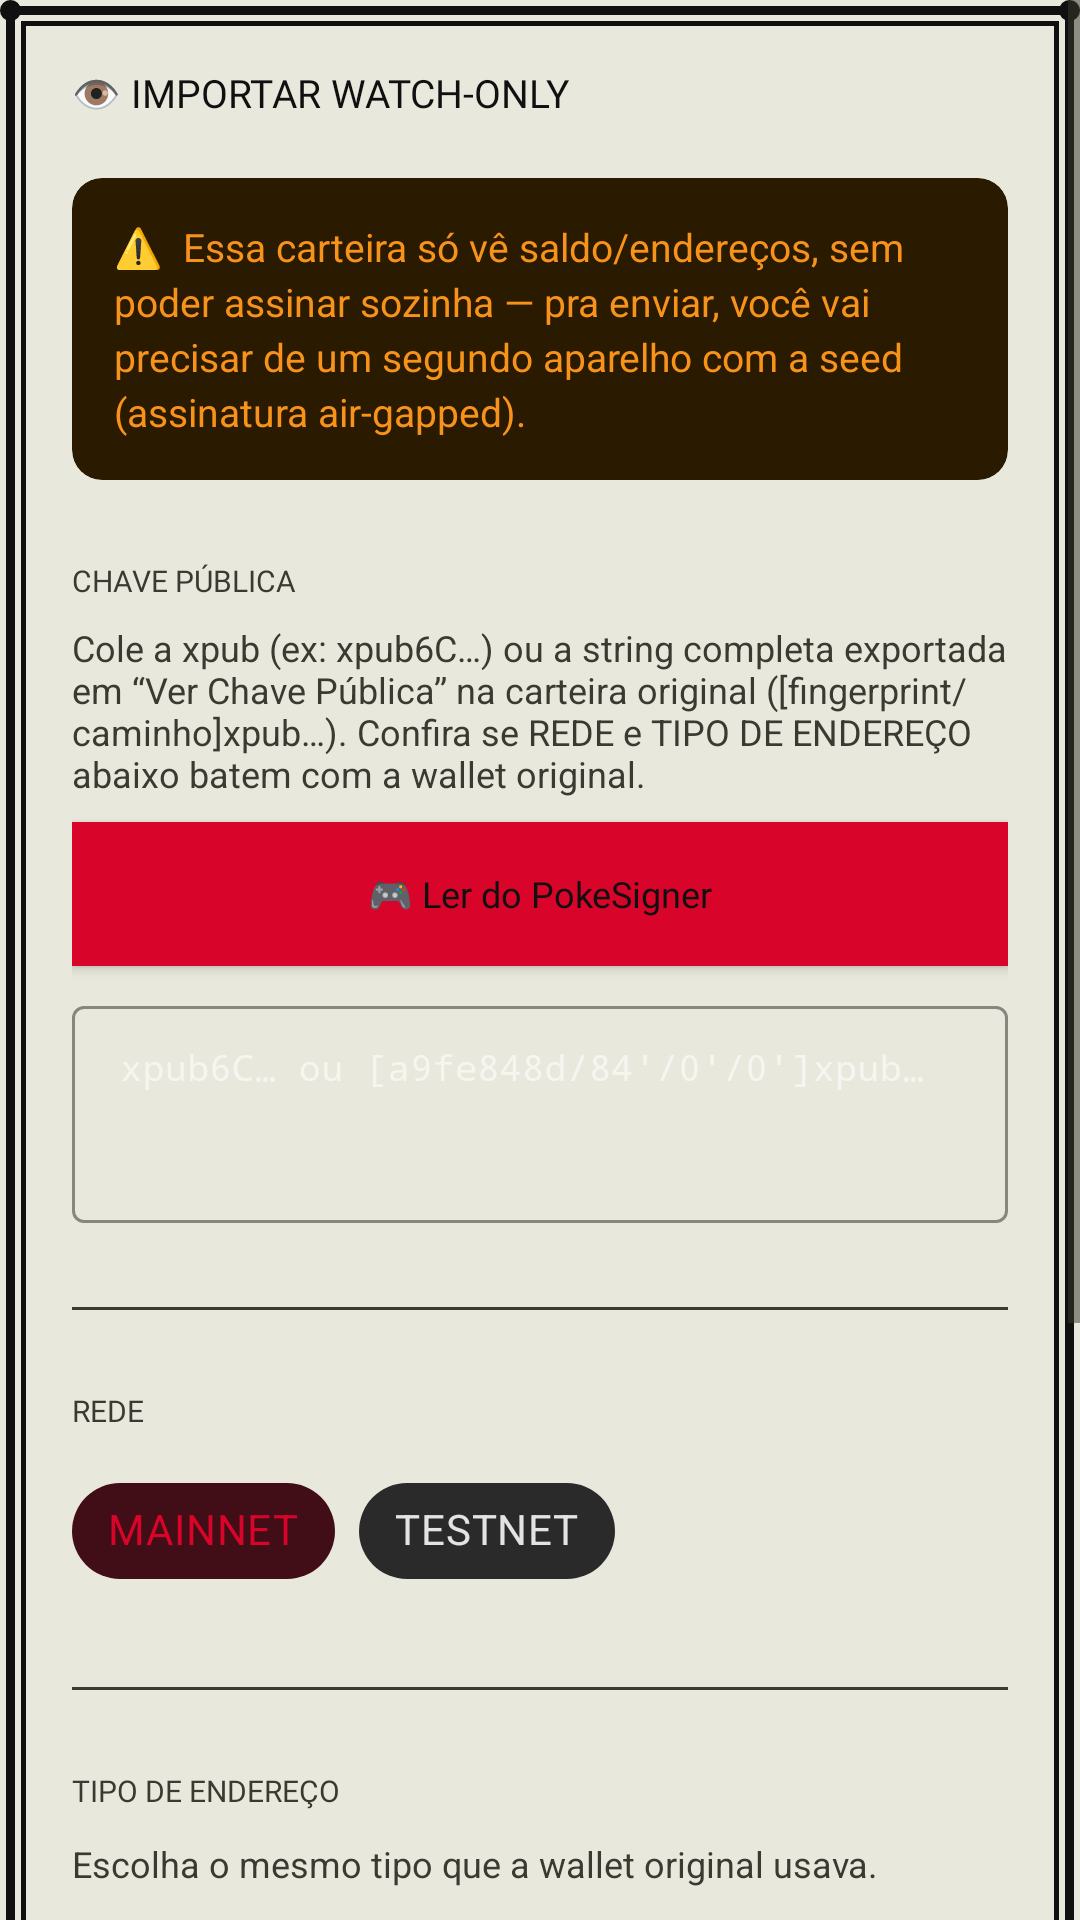

Android layout source for this screen:
<!-- AndroidManifest.xml: application theme Theme.PokéWallet -->
<!-- res/layout/dialog_watchonly_import.xml -->
<?xml version="1.0" encoding="utf-8"?>
<ScrollView
    xmlns:android="http://schemas.android.com/apk/res/android"
    xmlns:app="http://schemas.android.com/apk/res-auto"
    android:layout_width="match_parent"
    android:layout_height="wrap_content"
    android:background="@drawable/bg_overworld_repeat">

    <LinearLayout
        android:layout_width="match_parent"
        android:layout_height="wrap_content"
        android:orientation="vertical"
        android:background="@drawable/bg_gameboy_box"
        android:padding="24dp">

        
        <TextView
            android:layout_width="match_parent"
            android:layout_height="wrap_content"
            android:text="👁 IMPORTAR WATCH-ONLY"
            android:textSize="13sp"
            style="@style/Gameboy.Title"
            android:layout_marginBottom="20dp" />

        
        <androidx.cardview.widget.CardView
            android:layout_width="match_parent"
            android:layout_height="wrap_content"
            android:layout_marginBottom="28dp"
            app:cardBackgroundColor="#2A1A00"
            app:cardCornerRadius="10dp"
            app:cardElevation="0dp">

            <TextView
                android:layout_width="match_parent"
                android:layout_height="wrap_content"
                android:padding="14dp"
                android:text="⚠️  Essa carteira só vê saldo/endereços, sem poder assinar sozinha — pra enviar, você vai precisar de um segundo aparelho com a seed (assinatura air-gapped)."
                android:textSize="13sp"
                android:textColor="@color/bitcoin_orange"
                android:lineSpacingExtra="3dp" />

        </androidx.cardview.widget.CardView>

        
        <TextView
            android:layout_width="wrap_content"
            android:layout_height="wrap_content"
            android:text="CHAVE PÚBLICA"
            android:textSize="10sp"
            style="@style/Gameboy.Label"
            android:layout_marginBottom="8dp" />

        <TextView
            android:layout_width="match_parent"
            android:layout_height="wrap_content"
            android:text="Cole a xpub (ex: xpub6C…) ou a string completa exportada em “Ver Chave Pública” na carteira original ([fingerprint/caminho]xpub…). Confira se REDE e TIPO DE ENDEREÇO abaixo batem com a wallet original."
            android:textSize="12sp"
            android:textColor="@color/gb_border_soft"
            android:layout_marginBottom="8dp" />

        <com.google.android.material.button.MaterialButton
            android:id="@+id/btn_read_pokesigner"
            style="@style/Gameboy.Button.Outline"
            android:layout_width="match_parent"
            android:layout_height="48dp"
            android:text="🎮 Ler do PokeSigner"
            android:textSize="12sp"
            android:layout_marginBottom="8dp" />

        <TextView
            android:id="@+id/tv_pokesigner_status_import"
            android:layout_width="match_parent"
            android:layout_height="wrap_content"
            android:textSize="12sp"
            android:textColor="@color/gb_border_soft"
            android:layout_marginBottom="8dp"
            android:visibility="gone" />

        <com.google.android.material.textfield.TextInputLayout
            android:layout_width="match_parent"
            android:layout_height="wrap_content"
            android:hint="xpub6C… ou [a9fe848d/84'/0'/0']xpub…"
            style="@style/Widget.MaterialComponents.TextInputLayout.OutlinedBox"
            android:layout_marginBottom="28dp"
            app:boxStrokeColor="@color/gb_border_soft"
            app:hintTextColor="@color/gb_border_soft">

            <com.google.android.material.textfield.TextInputEditText
                android:id="@+id/et_account_origin"
                android:layout_width="match_parent"
                android:layout_height="wrap_content"
                android:inputType="textMultiLine|textNoSuggestions"
                android:textColor="@color/gb_border"
                android:fontFamily="monospace"
                android:textSize="12sp"
                android:minLines="3"
                android:gravity="top"
                android:paddingTop="14dp"
                android:paddingBottom="14dp" />

        </com.google.android.material.textfield.TextInputLayout>

        
        <View
            android:layout_width="match_parent"
            android:layout_height="1dp"
            android:background="@color/gb_border_soft"
            android:layout_marginBottom="28dp" />

        
        <TextView
            android:layout_width="wrap_content"
            android:layout_height="wrap_content"
            android:text="REDE"
            android:textSize="10sp"
            style="@style/Gameboy.Label"
            android:layout_marginBottom="10dp" />

        <com.google.android.material.chip.ChipGroup
            android:id="@+id/chip_group_network_watchonly"
            android:layout_width="match_parent"
            android:layout_height="wrap_content"
            app:singleLine="true"
            app:singleSelection="true"
            app:selectionRequired="true"
            android:layout_marginBottom="28dp">

            <com.google.android.material.chip.Chip
                android:id="@+id/chip_watchonly_mainnet"
                style="@style/Widget.MaterialComponents.Chip.Choice"
                android:layout_width="wrap_content"
                android:layout_height="wrap_content"
                android:text="MAINNET"
                android:checked="true" />

            <com.google.android.material.chip.Chip
                android:id="@+id/chip_watchonly_testnet"
                style="@style/Widget.MaterialComponents.Chip.Choice"
                android:layout_width="wrap_content"
                android:layout_height="wrap_content"
                android:text="TESTNET" />

        </com.google.android.material.chip.ChipGroup>

        
        <View
            android:layout_width="match_parent"
            android:layout_height="1dp"
            android:background="@color/gb_border_soft"
            android:layout_marginBottom="28dp" />

        
        <TextView
            android:layout_width="wrap_content"
            android:layout_height="wrap_content"
            android:text="TIPO DE ENDEREÇO"
            android:textSize="10sp"
            style="@style/Gameboy.Label"
            android:layout_marginBottom="10dp" />

        <TextView
            android:layout_width="match_parent"
            android:layout_height="wrap_content"
            android:text="Escolha o mesmo tipo que a wallet original usava."
            android:textSize="12sp"
            android:textColor="@color/gb_border_soft"
            android:layout_marginBottom="8dp" />

        <com.google.android.material.chip.ChipGroup
            android:id="@+id/chip_group_address_type_watchonly"
            android:layout_width="match_parent"
            android:layout_height="wrap_content"
            app:singleLine="true"
            app:singleSelection="true"
            app:selectionRequired="true"
            android:layout_marginBottom="28dp">

            <com.google.android.material.chip.Chip
                android:id="@+id/chip_watchonly_native_segwit"
                style="@style/Widget.MaterialComponents.Chip.Choice"
                android:layout_width="wrap_content"
                android:layout_height="wrap_content"
                android:text="Native SegWit"
                android:checked="true" />

            <com.google.android.material.chip.Chip
                android:id="@+id/chip_watchonly_taproot"
                style="@style/Widget.MaterialComponents.Chip.Choice"
                android:layout_width="wrap_content"
                android:layout_height="wrap_content"
                android:text="Taproot" />

        </com.google.android.material.chip.ChipGroup>

        
        <View
            android:layout_width="match_parent"
            android:layout_height="1dp"
            android:background="@color/gb_border_soft"
            android:layout_marginBottom="28dp" />

        
        <TextView
            android:layout_width="wrap_content"
            android:layout_height="wrap_content"
            android:text="NOME DA CARTEIRA"
            android:textSize="10sp"
            style="@style/Gameboy.Label"
            android:layout_marginBottom="10dp" />

        <com.google.android.material.textfield.TextInputLayout
            android:layout_width="match_parent"
            android:layout_height="wrap_content"
            android:hint="Opcional"
            style="@style/Widget.MaterialComponents.TextInputLayout.OutlinedBox"
            android:layout_marginBottom="24dp"
            app:boxStrokeColor="@color/gb_border_soft"
            app:hintTextColor="@color/gb_border_soft">

            <com.google.android.material.textfield.TextInputEditText
                android:id="@+id/et_wallet_name_watchonly"
                android:layout_width="match_parent"
                android:layout_height="wrap_content"
                android:inputType="text"
                android:textColor="@color/gb_border"
                android:singleLine="true" />

        </com.google.android.material.textfield.TextInputLayout>

        
        <ProgressBar
            android:id="@+id/progress_watchonly"
            android:layout_width="wrap_content"
            android:layout_height="wrap_content"
            android:layout_gravity="center"
            android:indeterminateTint="@color/accent_yellow"
            android:layout_marginBottom="12dp"
            android:visibility="gone" />

        
        <TextView
            android:id="@+id/tv_watchonly_error"
            android:layout_width="match_parent"
            android:layout_height="wrap_content"
            android:textColor="@color/error_red"
            android:textSize="13sp"
            android:lineSpacingExtra="3dp"
            android:layout_marginBottom="12dp"
            android:visibility="gone" />

        
        <LinearLayout
            android:layout_width="match_parent"
            android:layout_height="wrap_content"
            android:orientation="horizontal">

            <com.google.android.material.button.MaterialButton
                android:id="@+id/btn_cancel_watchonly"
                style="@style/Gameboy.Button.Outline"
                android:layout_width="0dp"
                android:layout_height="56dp"
                android:layout_weight="1"
                android:layout_marginEnd="8dp"
                android:text="Cancelar"
                android:textSize="12sp" />

            <com.google.android.material.button.MaterialButton
                android:id="@+id/btn_confirm_watchonly"
                style="@style/Gameboy.Button"
                android:layout_width="0dp"
                android:layout_height="56dp"
                android:layout_weight="1"
                android:text="Importar"
                android:textSize="12sp"
                app:backgroundTint="@color/accent_yellow" />

        </LinearLayout>
    </LinearLayout>
</ScrollView>
<!-- resources referenced by this layout -->
<resources>
  <color name="accent_yellow">#FFCB05</color>
  <color name="bitcoin_orange">#F7931A</color>
  <color name="error_red">#FF4444</color>
  <color name="gb_border">#101010</color>
  <color name="gb_border_soft">#3A3A32</color>
  <!-- drawable bg_overworld_repeat (drawable) -->
  <?xml version="1.0" encoding="utf-8"?>
  <bitmap xmlns:android="http://schemas.android.com/apk/res/android"
      android:src="@drawable/bg_overworld_tile"
      android:tileModeX="repeat"
      android:tileModeY="repeat" />
  <style name="Gameboy.Button" parent="Widget.MaterialComponents.Button">
          <item name="android:background">@drawable/bg_gameboy_button_solid</item>
          <item name="android:fontFamily">@font/press_start_2p</item>
          <item name="android:textColor">@color/gb_border</item>
          <item name="android:textAllCaps">false</item>
          <item name="android:letterSpacing">0</item>
          <item name="cornerRadius">0dp</item>
          <item name="elevation">0dp</item>
          <item name="rippleColor">@color/gb_border_soft</item>
      </style>
  <style name="Gameboy.Button.Outline">
          <item name="android:background">@drawable/bg_gameboy_button_outline</item>
      </style>
  <style name="Gameboy.Label" parent="">
          <item name="android:fontFamily">@font/press_start_2p</item>
          <item name="android:textColor">@color/gb_border_soft</item>
          <item name="android:includeFontPadding">false</item>
      </style>
  <style name="Gameboy.Title" parent="">
          <item name="android:fontFamily">@font/press_start_2p</item>
          <item name="android:textColor">@color/gb_border</item>
          <item name="android:includeFontPadding">false</item>
      </style>
  <style name="Theme.PokéWallet" parent="Theme.MaterialComponents.NoActionBar">
          <item name="colorPrimary">@color/primary_red</item>
          <item name="colorPrimaryDark">@color/primary_red_dark</item>
          <item name="colorAccent">@color/accent_yellow</item>
          <item name="colorError">@color/error_red</item>
          <item name="android:windowBackground">@drawable/bg_overworld_repeat</item>
          <item name="android:statusBarColor">@color/gb_border</item>
          <item name="android:navigationBarColor">@color/gb_border</item>
          <item name="android:textColorPrimary">@color/gb_border</item>
          <item name="android:textColorSecondary">@color/gb_border_soft</item>
          <item name="alertDialogTheme">@style/Theme.PokéWallet.Dialog</item>
      </style>
  <color name="gb_screen">#E8E8DC</color>
  <!-- drawable bg_gameboy_button_solid (drawable) -->
  <?xml version="1.0" encoding="utf-8"?>
  <shape xmlns:android="http://schemas.android.com/apk/res/android" android:shape="rectangle">
      <solid android:color="@color/accent_yellow" />
      <stroke android:width="3dp" android:color="@color/gb_border" />
  </shape>
  <!-- drawable bg_gameboy_button_outline (drawable) -->
  <?xml version="1.0" encoding="utf-8"?>
  <shape xmlns:android="http://schemas.android.com/apk/res/android" android:shape="rectangle">
      <solid android:color="@color/gb_screen" />
      <stroke android:width="3dp" android:color="@color/gb_border" />
  </shape>
  <color name="primary_red">#D90429</color>
  <color name="primary_red_dark">#A0001C</color>
</resources>
